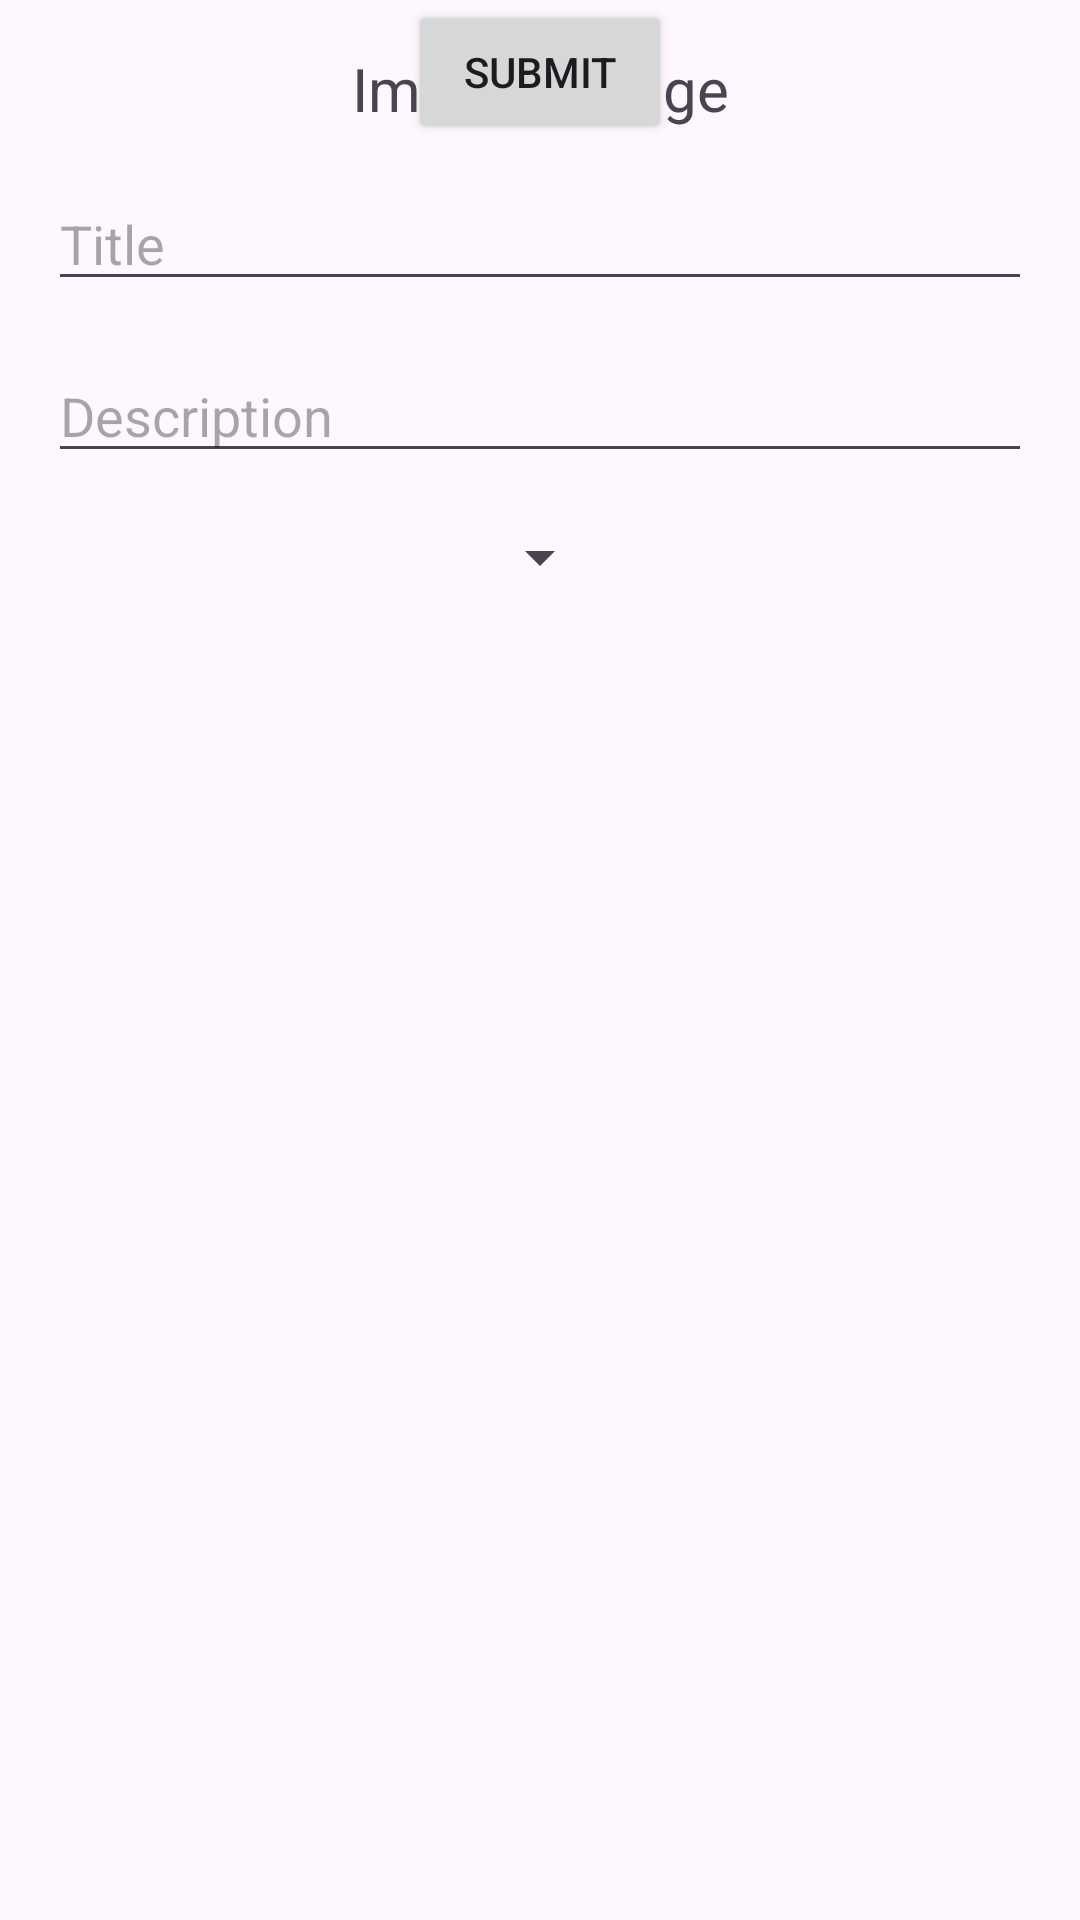

Layout XML and referenced resources for this Android screen:
<!-- AndroidManifest.xml: application theme Theme.ImageGallerCrudWithTodo -->
<!-- res/layout/activity_main3.xml -->
<?xml version="1.0" encoding="utf-8"?>
<androidx.constraintlayout.widget.ConstraintLayout xmlns:android="http://schemas.android.com/apk/res/android"
    xmlns:app="http://schemas.android.com/apk/res-auto"
    xmlns:tools="http://schemas.android.com/tools"
    android:id="@+id/main"
    android:layout_width="match_parent"
    android:layout_height="match_parent"
    tools:context=".MainActivity3">

    <TextView
        android:id="@+id/textView6"
        android:layout_width="wrap_content"
        android:layout_height="wrap_content"
        android:text="Img Add Page"
        android:textSize="20sp"
        android:layout_marginTop="16dp"
        app:layout_constraintTop_toTopOf="parent"
        app:layout_constraintStart_toStartOf="parent"
        app:layout_constraintEnd_toEndOf="parent" />

    <EditText
        android:id="@+id/titleimg"
        android:layout_width="0dp"
        android:layout_height="wrap_content"
        android:hint="Title"
        android:inputType="text"
        android:layout_marginTop="16dp"
        android:layout_marginHorizontal="16dp"
        app:layout_constraintTop_toBottomOf="@id/textView6"
        app:layout_constraintStart_toStartOf="parent"
        app:layout_constraintEnd_toEndOf="parent" />

    <EditText
        android:id="@+id/descriptionimg"
        android:layout_width="0dp"
        android:layout_height="wrap_content"
        android:hint="Description"
        android:inputType="text"
        android:layout_marginTop="16dp"
        android:layout_marginHorizontal="16dp"
        app:layout_constraintTop_toBottomOf="@id/titleimg"
        app:layout_constraintStart_toStartOf="parent"
        app:layout_constraintEnd_toEndOf="parent" />

    <Spinner
        android:id="@+id/dropdownimg"
        android:layout_width="wrap_content"
        android:layout_height="wrap_content"
        app:layout_constraintTop_toBottomOf="@id/descriptionimg"
        app:layout_constraintStart_toStartOf="parent"
        app:layout_constraintEnd_toEndOf="parent"
        android:layout_marginTop="16dp"/>


    <Button
        android:id="@+id/button3"
        android:layout_width="wrap_content"
        android:layout_height="wrap_content"
        android:text="Submit"
        android:layout_marginTop="24dp"
        app:layout_constraintStart_toStartOf="parent"
        app:layout_constraintEnd_toEndOf="parent" />

</androidx.constraintlayout.widget.ConstraintLayout>
<!-- resources referenced by this layout -->
<resources>
  <style name="Theme.ImageGallerCrudWithTodo" parent="Base.Theme.ImageGallerCrudWithTodo" />
  <style name="Base.Theme.ImageGallerCrudWithTodo" parent="Theme.Material3.DayNight.NoActionBar">
          
          
      </style>
</resources>
